Run: headless pygame with SDL's dummy video driver; simulated clock (each Clock.tick advances the game by its frame time, no real sleeping); random seed 0; keys injected as events and as key.get_pressed() state; no mouse input.
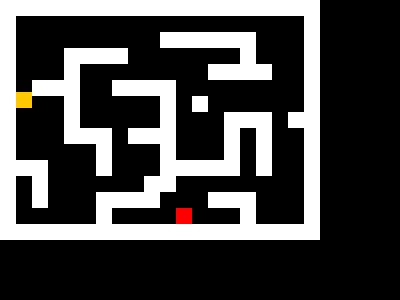
Frame 1 of 4 · flips 1–60 · no input
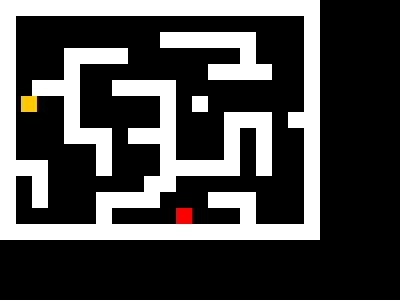
Frame 2 of 4 · flips 61–180 · tapped SPACE, RETURN · held RIGHT (→), D
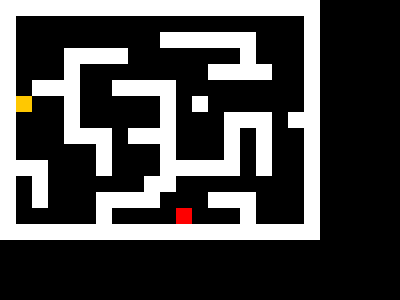
Frame 3 of 4 · flips 181–300 · held DOWN (↓), S
Frame 4 of 4 · flips 301–420 · held LEFT (←), A, UP (↑), W · screen same as frame 1, image omitted

The pygame program that drew these frames:

import os
import sys
import random
import pygame
import math

# Class for the orange dude
class Player(object):
    
    def __init__(self):

        # Game map
        self.rect = pygame.Rect(32, 32, 16, 16)
        
        # Player movement
        self.move_angle     = random.uniform(-math.pi, math.pi) # Player will move into random direction at start
        self.shift_speed    = 0.1 # Degrees each left or right turn shifts the direction vector
        self.move_speed     = 0.2

    def shift_direction(self, current_angle, shift):
        # OUTPUT
        # Tuple (x, y)      directional vector in 2D
        self.move_angle     = current_angle + shift
        x                   = math.cos(self.move_angle)
        y                   = math.sin(self.move_angle)

        return (x, y)

    def move(self, dx, dy):
        
        # Move each axis separately. Note that this checks for collisions both times.
        self.move_single_axis(dx, 0)
        self.move_single_axis(0, dy)
    
    def move_single_axis(self, dx, dy):
        
        # Move the rect
        self.rect.x += dx
        self.rect.y += dy

        # If you collide with a wall, move out based on velocity
        for wall in walls:

            if pygame.Rect.colliderect(wall.rect, self.rect):
                if dx > 0: # Moving right; Hit the left side of the wall
                    self.rect.right = wall.rect.left
                if dx < 0: # Moving left; Hit the right side of the wall
                    self.rect.left = wall.rect.right
                if dy > 0: # Moving down; Hit the top side of the wall
                    self.rect.bottom = wall.rect.top
                if dy < 0: # Moving up; Hit the bottom side of the wall
                    self.rect.top = wall.rect.bottom

# Nice class to hold a wall rect
class Wall(object):
    
    def __init__(self, pos):
        walls.append(self)
        self.rect = pygame.Rect(pos[0], pos[1], 16, 16)

# Initialise pygame
os.environ["SDL_VIDEO_CENTERED"] = "1"
pygame.init()

# Set up the display
pygame.display.set_caption("Get to the red square!")
screen = pygame.display.set_mode((400, 300))

clock = pygame.time.Clock()
walls = [] # List to hold the walls
player = Player() # Create the player


# Holds the level layout in a list of strings.
level = [
    "WWWWWWWWWWWWWWWWWWWW",
    "W                  W",
    "W         WWWWWW   W",
    "W   WWWW       W   W",
    "W   W        WWWW  W",
    "W WWW  WWWW        W",
    "W   W     W W      W",
    "W   W     W   WWW WW",
    "W   WWW WWW   W W  W",
    "W     W   W   W W  W",
    "WWW   W   WWWWW W  W",
    "W W      WW        W",
    "W W   WWWW   WWW   W",
    "W     W    E   W   W",
    "WWWWWWWWWWWWWWWWWWWW",
]

# Parse the level string above. W = wall, E = exit
x = y = 0
for row in level:
    for col in row:
        if col == "W":
            Wall((x, y))
        if col == "E":
            end_rect = pygame.Rect(x, y, 16, 16)
        x += 16
    y += 16
    x = 0

running = True
while running:
    
    clock.tick(60)
    
    for e in pygame.event.get():
        if e.type == pygame.QUIT:
            running = False
        if e.type == pygame.KEYDOWN and e.key == pygame.K_ESCAPE:
            running = False

    # Move the player if an arrow key is pressed
    key = pygame.key.get_pressed()
    if key[pygame.K_LEFT]:
        (x, y) = player.shift_direction(player.move_angle, player.shift_speed)
    if key[pygame.K_RIGHT]:
        (x, y) = player.shift_direction(player.move_angle, -player.shift_speed)
    else:
        (x, y) = player.shift_direction(player.move_angle, 0)

    player.move(x, y)

    # Just added this to make it slightly fun ;)
    if player.rect.colliderect(end_rect):
        pygame.quit()
        sys.exit()

    # Draw the scene
    screen.fill((0, 0, 0))
    for wall in walls:
        pygame.draw.rect(screen, (255, 255, 255), wall.rect)
    pygame.draw.rect(screen, (255, 0, 0), end_rect)
    pygame.draw.rect(screen, (255, 200, 0), player.rect)
    # gfxdraw.filled_circle(screen, 255, 200, 5, (0,128,0))
    pygame.display.flip()
    clock.tick(360)

pygame.quit()
